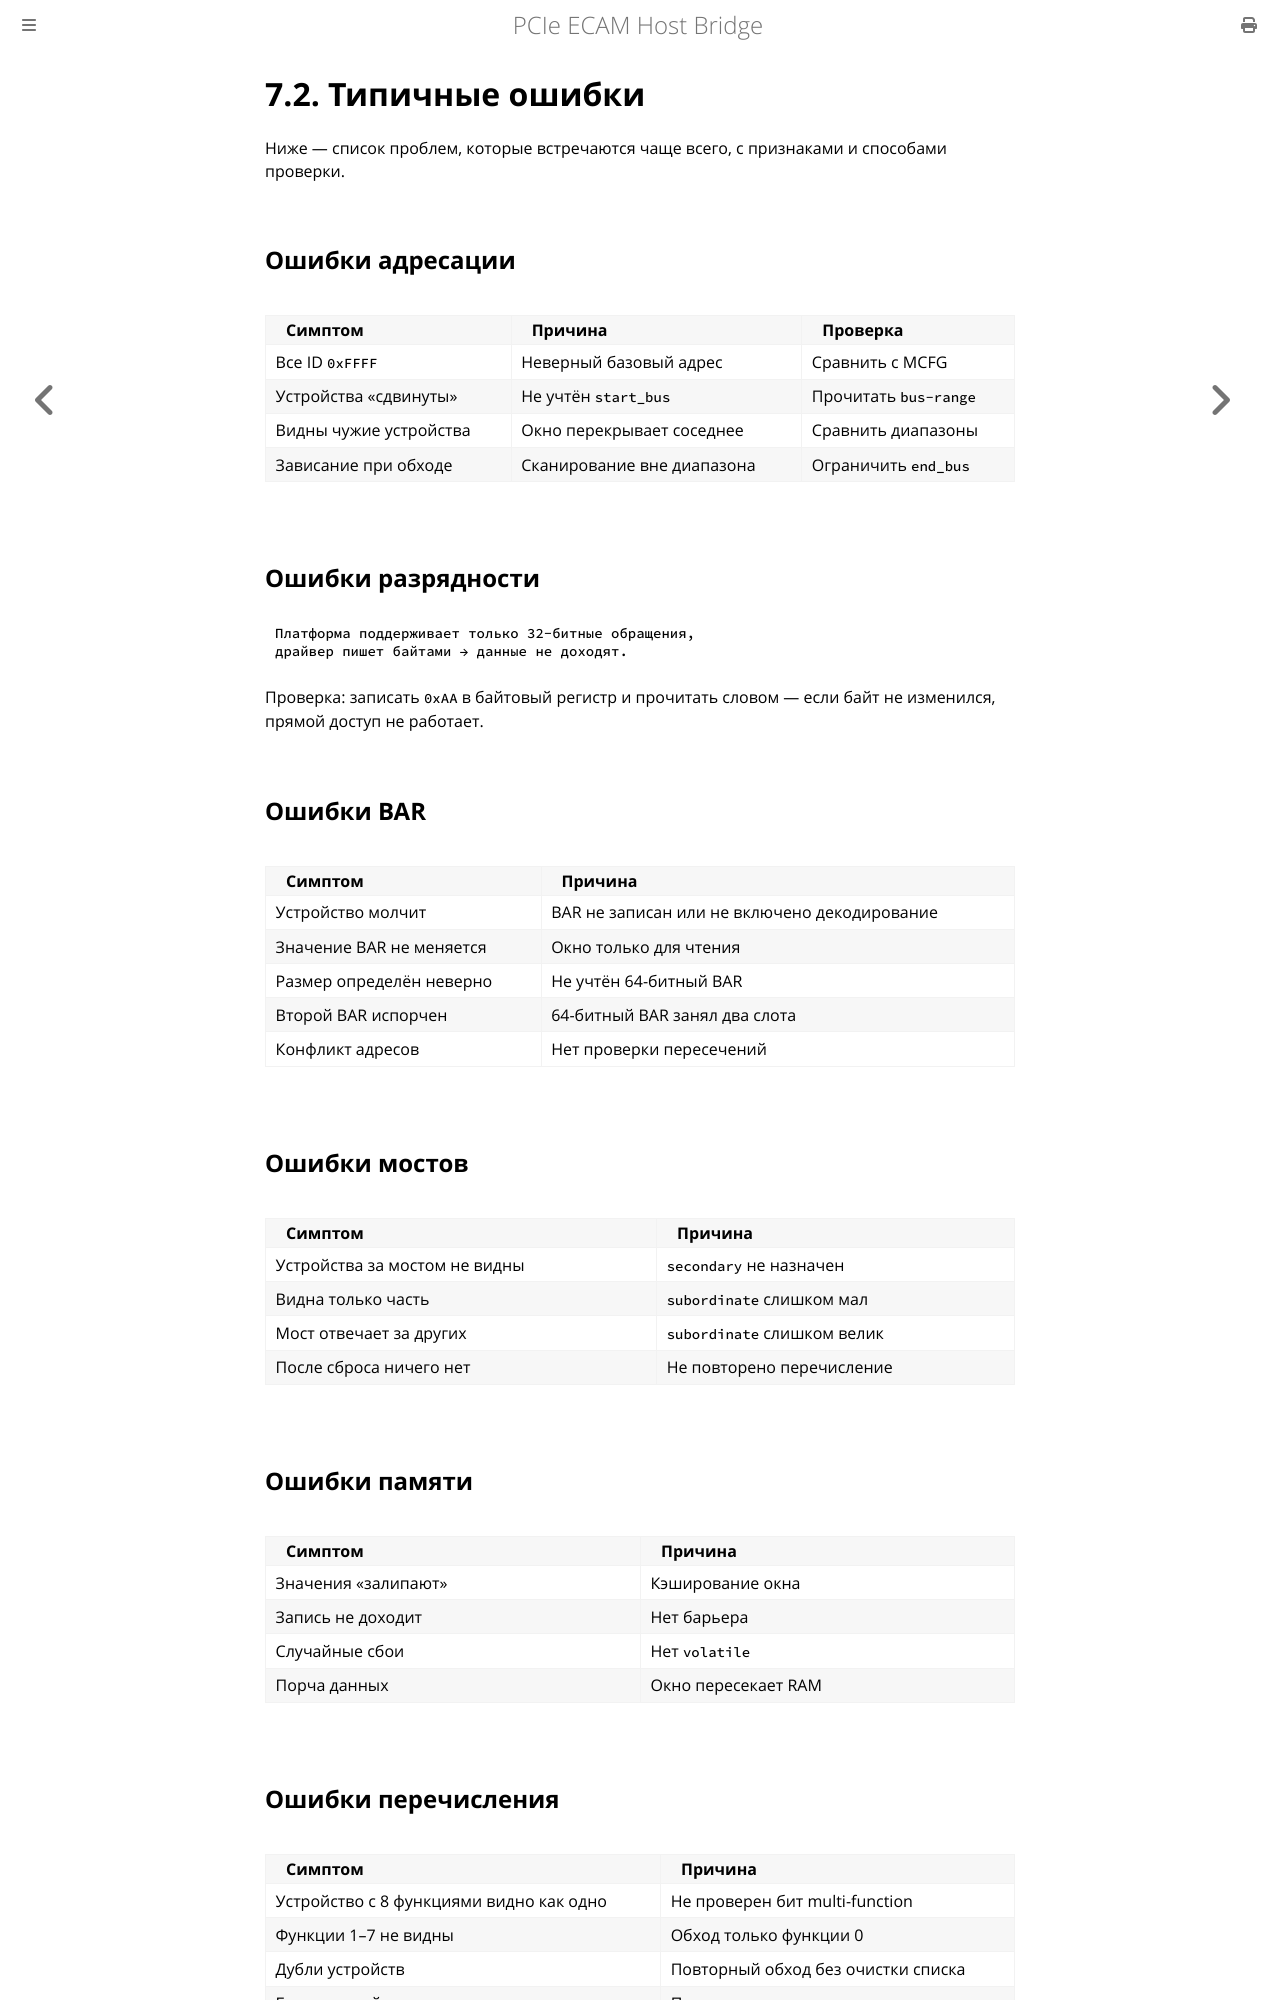

repository: MiCkEyZzZ/pcie-ecam · page: ch07-debug.html · generator: mdbook

# 7.2. Типичные ошибки

Ниже — список проблем, которые встречаются чаще всего,
с признаками и способами проверки.

## Ошибки адресации

| Симптом | Причина | Проверка |
|---------|---------|----------|
| Все ID `0xFFFF` | Неверный базовый адрес | Сравнить с MCFG |
| Устройства «сдвинуты» | Не учтён `start_bus` | Прочитать `bus-range` |
| Видны чужие устройства | Окно перекрывает соседнее | Сравнить диапазоны |
| Зависание при обходе | Сканирование вне диапазона | Ограничить `end_bus` |

## Ошибки разрядности

```text
Платформа поддерживает только 32-битные обращения,
драйвер пишет байтами → данные не доходят.
```

Проверка: записать `0xAA` в байтовый регистр и прочитать
словом — если байт не изменился, прямой доступ не работает.

## Ошибки BAR

| Симптом | Причина |
|---------|---------|
| Устройство молчит | BAR не записан или не включено декодирование |
| Значение BAR не меняется | Окно только для чтения |
| Размер определён неверно | Не учтён 64-битный BAR |
| Второй BAR испорчен | 64-битный BAR занял два слота |
| Конфликт адресов | Нет проверки пересечений |

## Ошибки мостов

| Симптом | Причина |
|---------|---------|
| Устройства за мостом не видны | `secondary` не назначен |
| Видна только часть | `subordinate` слишком мал |
| Мост отвечает за других | `subordinate` слишком велик |
| После сброса ничего нет | Не повторено перечисление |

## Ошибки памяти

| Симптом | Причина |
|---------|---------|
| Значения «залипают» | Кэширование окна |
| Запись не доходит | Нет барьера |
| Случайные сбои | Нет `volatile` |
| Порча данных | Окно пересекает RAM |

## Ошибки перечисления

| Симптом | Причина |
|---------|---------|
| Устройство с 8 функциями видно как одно | Не проверен бит multi-function |
| Функции 1–7 не видны | Обход только функции 0 |
| Дубли устройств | Повторный обход без очистки списка |
| Бесконечный цикл | Петля в дереве мостов |
